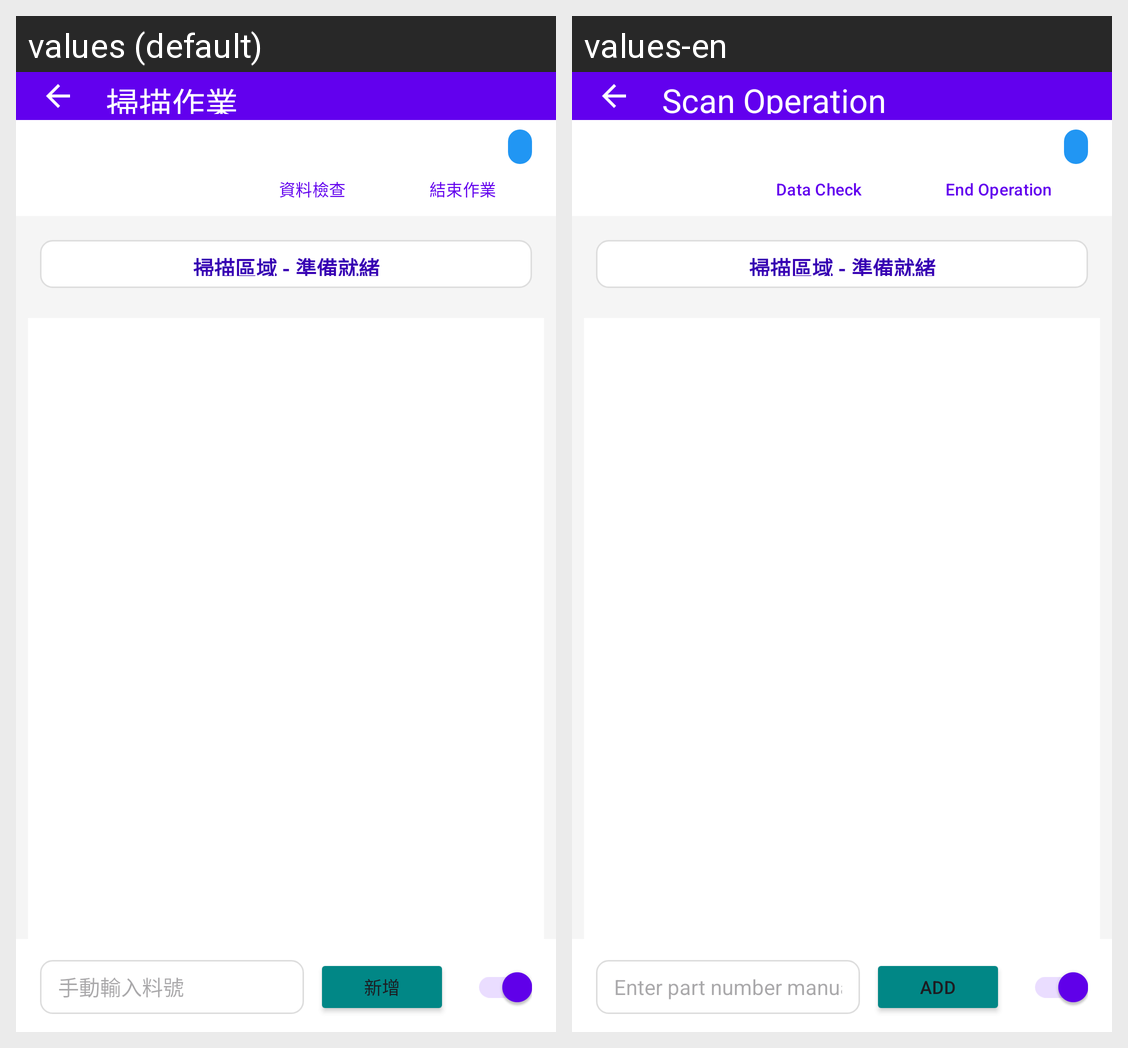

For this localized Android screen grid, give each drawn string resource with its value in every locale shown.
Android screen res/layout/activity_scan.xml rendered under 2 locales, left to right: values (default), values-en. Device: Nexus 5 (rendered at 1080×1920; each locale shown at half size, 540×960, under a caption strip naming it); theme Theme.MTMESPackingView.
Strings drawn on this screen, with the default value and each locale's value (text and hints the layout hard-codes, and strings that could not be matched under every locale, appear in the picture but are not listed):

scan_operation_title
  values: 掃描作業
  values-en: Scan Operation

btn_data_check
  values: 資料檢查
  values-en: Data Check

end_operation
  values: 結束作業
  values-en: End Operation

manual_input_hint
  values: 手動輸入料號
  values-en: Enter part number manually

add_button
  values: 新增
  values-en: Add
